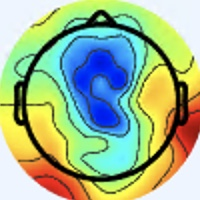

Data behind this chart, as committed beside it:
[238 245 255], [238 245 255], [238 245 255], [238 245 255], [238 245 255], [238 245 255], [238 245 255], [238 245 255], [238 245 255], [238 245 255], [238 245 255], [238 245 255], [238 245 255], [238 245 255], [238 245 255], [238 245 255], [238 245 255], [238 245 255], [238 245 255], [238 245 255], [238 245 255], [238 245 255], [238 245 255], [238 245 255]
[238 245 255], [238 245 255], [238 245 255], [238 245 255], [238 245 255], [238 245 255], [238 245 255], [238 245 255], [238 245 255], [238 245 255], [238 245 255], [238 245 255], [238 245 255], [238 245 255], [238 245 255], [238 245 255], [238 245 255], [238 245 255], [238 245 255], [238 245 255], [238 245 255], [238 245 255], [238 245 255], [238 245 255]
[238 245 255], [238 245 255], [238 245 255], [238 245 255], [238 245 255], [238 245 255], [238 245 255], [238 245 255], [238 245 255], [238 245 255], [238 245 255], [238 245 255], [238 245 255], [238 245 255], [238 245 255], [238 245 255], [238 245 255], [238 245 255], [238 245 255], [238 245 255], [238 245 255], [238 245 255], [238 245 255], [238 245 255]
[238 245 255], [238 245 255], [238 245 255], [238 245 255], [238 245 255], [238 245 255], [238 245 255], [238 245 255], [238 245 255], [238 245 255], [238 245 255], [238 245 255], [238 245 255], [238 245 255], [238 245 255], [238 245 255], [238 245 255], [238 245 255], [238 245 255], [238 245 255], [238 245 255], [238 245 255], [238 245 255], [238 245 255]
[238 245 255], [238 245 255], [238 245 255], [238 245 255], [238 245 255], [238 245 255], [238 245 255], [238 245 255], [238 245 255], [238 245 255], [238 245 255], [238 245 255], [238 245 255], [238 245 255], [238 245 255], [238 245 255], [238 245 255], [238 245 255], [238 245 255], [238 245 255], [238 245 255], [238 245 255], [238 245 255], [238 245 255]
[238 245 255], [238 245 255], [238 245 255], [238 245 255], [238 245 255], [238 245 255], [238 245 255], [238 245 255], [238 245 255], [238 245 255], [238 245 255], [238 245 255], [238 245 255], [238 245 255], [238 245 255], [238 245 255], [238 245 255], [238 245 255], [238 245 255], [238 245 255], [238 245 255], [238 245 255], [238 245 255], [238 245 255]
[238 245 255], [238 245 255], [238 245 255], [238 245 255], [238 245 255], [238 245 255], [238 245 255], [238 245 255], [238 245 255], [238 245 255], [238 245 255], [238 245 255], [238 245 255], [238 245 255], [238 245 255], [238 245 255], [238 245 255], [238 245 255], [238 245 255], [238 245 255], [238 245 255], [238 245 255], [238 245 255], [238 245 255]
[238 245 255], [238 245 255], [238 245 255], [238 245 255], [238 245 255], [238 245 255], [238 245 255], [238 245 255], [238 245 255], [238 245 255], [238 245 255], [238 245 255], [238 245 255], [238 245 255], [238 245 255], [238 245 255], [238 245 255], [238 245 255], [238 245 255], [238 245 255], [238 245 255], [238 245 255], [238 245 255], [238 245 255]
[238 245 255], [238 245 255], [238 245 255], [238 245 255], [238 245 255], [238 245 255], [238 245 255], [238 245 255], [238 245 255], [238 245 255], [238 245 255], [238 245 255], [238 245 255], [238 245 255], [238 245 255], [238 245 255], [238 245 255], [238 245 255], [238 245 255], [238 245 255], [238 245 255], [238 245 255], [238 245 255], [238 245 255]
[238 245 255], [238 245 255], [238 245 255], [238 245 255], [238 245 255], [238 245 255], [238 245 255], [238 245 255], [238 245 255], [238 245 255], [238 245 255], [238 245 255], [238 245 255], [238 245 255], [238 245 255], [238 245 255], [238 245 255], [238 245 255], [238 245 255], [238 245 255], [238 245 255], [238 245 255], [238 245 255], [238 245 255]
[238 245 255], [238 245 255], [238 245 255], [238 245 255], [238 245 255], [238 245 255], [238 245 255], [238 245 255], [238 245 255], [238 245 255], [238 245 255], [238 245 255], [238 245 255], [238 245 255], [238 245 255], [238 245 255], [238 245 255], [238 245 255], [238 245 255], [238 245 255], [238 245 255], [238 245 255], [238 245 255], [238 245 255]
[238 245 255], [238 245 255], [238 245 255], [238 245 255], [238 245 255], [238 245 255], [238 245 255], [238 245 255], [238 245 255], [238 245 255], [238 245 255], [238 245 255], [238 245 255], [238 245 255], [238 245 255], [238 245 255], [238 245 255], [238 245 255], [238 245 255], [238 245 255], [238 245 255], [238 245 255], [238 245 255], [238 245 255]
[238 245 255], [238 245 255], [238 245 255], [238 245 255], [238 245 255], [238 245 255], [238 245 255], [238 245 255], [238 245 255], [238 245 255], [238 245 255], [238 245 255], [238 245 255], [238 245 255], [238 245 255], [238 245 255], [238 245 255], [238 245 255], [238 245 255], [238 245 255], [238 245 255], [238 245 255], [238 245 255], [238 245 255]
[238 245 255], [238 245 255], [238 245 255], [238 245 255], [238 245 255], [238 245 255], [238 245 255], [238 245 255], [238 245 255], [238 245 255], [238 245 255], [238 245 255], [238 245 255], [238 245 255], [238 245 255], [238 245 255], [238 245 255], [238 245 255], [238 245 255], [238 245 255], [238 245 255], [238 245 255], [238 245 255], [238 245 255]
[238 245 255], [238 245 255], [238 245 255], [238 245 255], [238 245 255], [238 245 255], [238 245 255], [238 245 255], [238 245 255], [238 245 255], [238 245 255], [238 245 255], [238 245 255], [238 245 255], [238 245 255], [238 245 255], [238 245 255], [238 245 255], [238 245 255], [238 245 255], [238 245 255], [238 245 255], [238 245 255], [238 245 255]
[238 245 255], [238 245 255], [238 245 255], [238 245 255], [238 245 255], [238 245 255], [238 245 255], [238 245 255], [238 245 255], [238 245 255], [238 245 255], [238 245 255], [238 245 255], [238 245 255], [238 245 255], [238 245 255], [238 245 255], [238 245 255], [238 245 255], [238 245 255], [238 245 255], [238 245 255], [238 245 255], [238 245 255]
[238 245 255], [238 245 255], [238 245 255], [238 245 255], [238 245 255], [238 245 255], [238 245 255], [238 245 255], [238 245 255], [238 245 255], [238 245 255], [238 245 255], [238 245 255], [238 245 255], [238 245 255], [237 244 254], [237 246 253], [237 246 253], [238 245 253], [238 245 253], [240 244 253], [240 244 253], [240 244 255], [240 244 255]
[238 245 255], [238 245 255], [238 245 255], [238 245 255], [238 245 255], [238 245 255], [238 245 255], [238 245 255], [238 245 255], [238 245 255], [238 245 255], [238 245 255], [238 245 255], [238 245 255], [238 245 255], [238 245 255], [237 246 255], [237 246 255], [238 245 255], [238 245 253], [240 244 253], [240 244 253], [240 244 255], [240 244 255]
[238 245 255], [238 245 255], [238 245 255], [238 245 255], [238 245 255], [238 245 255], [238 245 255], [238 245 255], [238 245 255], [238 245 255], [238 245 255], [238 245 255], [238 245 255], [238 245 255], [238 245 255], [238 244 255], [237 245 255], [237 245 255], [238 244 255], [238 245 253], [240 245 251], [240 245 251], [240 244 253], [240 244 255]
[238 245 255], [238 245 255], [238 245 255], [238 245 255], [238 245 255], [238 245 255], [238 245 255], [238 245 255], [238 245 255], [238 245 255], [238 245 255], [238 245 255], [238 245 255], [238 245 255], [238 245 255], [238 244 255], [237 245 255], [237 244 255], [238 244 255], [238 245 255], [240 245 251], [240 245 249], [240 244 253], [238 245 255]
[238 245 255], [238 245 255], [238 245 255], [238 245 255], [238 245 255], [238 245 255], [238 245 255], [238 245 255], [238 245 255], [238 245 255], [238 245 255], [238 245 255], [238 245 255], [238 245 255], [238 245 255], [238 245 255], [238 244 255], [238 244 255], [238 244 255], [238 244 255], [238 245 253], [238 245 251], [237 244 250], [237 244 250]
[238 245 255], [238 245 255], [238 245 255], [238 245 255], [238 245 255], [238 245 255], [238 245 255], [238 245 255], [238 245 255], [238 245 255], [238 245 255], [238 245 255], [238 245 255], [238 245 255], [238 245 255], [238 245 255], [238 245 255], [238 245 255], [238 244 255], [238 244 255], [238 245 255], [237 244 252], [236 243 249], [234 243 248]
[238 245 255], [238 245 255], [238 245 255], [238 245 255], [238 245 255], [238 245 255], [238 245 255], [238 245 255], [238 245 255], [238 245 255], [237 244 252], [237 244 252], [237 244 252], [238 245 253], [238 245 253], [238 245 253], [240 245 251], [241 246 252], [241 245 254], [240 244 253], [238 245 255], [236 243 251], [234 243 250], [233 242 247]
[238 245 255], [238 245 255], [238 245 255], [238 245 255], [238 245 255], [238 245 255], [238 245 255], [238 245 255], [238 245 255], [237 244 254], [237 244 252], [237 244 252], [237 244 252], [238 245 253], [238 245 253], [238 245 253], [240 245 251], [241 246 252], [241 246 252], [240 245 251], [237 244 252], [236 243 253], [233 242 251], [232 241 248]
[238 245 255], [238 245 255], [238 245 255], [238 245 255], [238 245 255], [238 245 255], [237 246 255], [237 246 255], [236 245 252], [236 245 252], [237 244 252], [237 244 252], [237 244 252], [237 244 252], [238 245 253], [238 245 253], [242 246 255], [241 245 254], [241 246 250], [242 247 251], [238 245 253], [236 243 253], [234 242 253], [234 243 252]
[238 245 255], [238 245 255], [238 245 255], [238 245 255], [238 245 255], [238 245 255], [237 246 255], [237 246 255], [236 245 252], [236 245 252], [237 244 252], [237 244 252], [237 244 252], [238 245 253], [238 245 253], [238 245 253], [241 245 255], [240 244 253], [241 246 252], [241 246 252], [239 246 255], [237 243 255], [236 242 254], [235 244 253]
[238 245 255], [238 245 255], [238 245 255], [238 245 255], [237 246 255], [237 246 255], [237 246 253], [237 246 253], [236 245 252], [236 245 252], [236 245 252], [236 245 252], [238 245 253], [238 245 253], [238 245 253], [238 245 253], [241 245 255], [240 244 255], [240 244 253], [241 245 255], [241 245 255], [238 244 255], [237 243 255], [236 245 252]
[238 245 255], [238 245 255], [238 245 255], [238 245 255], [237 246 255], [237 246 255], [237 246 253], [237 246 253], [236 245 252], [236 245 252], [236 245 252], [236 245 252], [237 244 252], [238 245 253], [238 245 253], [238 245 253], [241 245 255], [240 244 255], [240 244 255], [240 244 255], [240 244 255], [240 244 255], [238 245 255], [238 245 253]
[238 245 255], [238 245 255], [238 245 255], [238 245 255], [237 246 255], [237 246 255], [237 246 253], [237 246 253], [236 245 252], [236 245 252], [236 245 252], [236 245 252], [237 244 250], [237 244 250], [237 244 250], [237 244 250], [239 244 250], [239 244 250], [239 243 252], [239 243 252], [240 244 253], [241 245 254], [242 246 255], [240 247 255]
[238 245 255], [238 245 255], [238 245 255], [238 245 255], [237 246 255], [237 246 255], [237 246 253], [237 246 253], [236 245 252], [236 245 252], [236 245 252], [236 245 252], [237 244 250], [236 243 249], [236 243 249], [236 243 249], [237 242 246], [237 242 248], [237 241 250], [237 241 250], [239 243 252], [242 247 253], [244 248 255], [244 249 255]
[238 245 255], [238 245 255], [238 245 255], [238 245 255], [237 246 255], [237 246 255], [237 246 253], [237 246 253], [237 246 253], [237 246 253], [237 246 253], [236 245 252], [237 244 250], [236 243 249], [235 242 248], [235 242 248], [236 241 245], [236 241 247], [236 240 249], [236 240 249], [240 243 252], [243 246 255], [244 249 255], [244 249 252]
[237 246 255], [237 246 255], [237 245 255], [237 245 255], [237 245 255], [237 246 255], [237 246 253], [237 246 253], [238 247 254], [238 247 254], [237 246 253], [237 246 253], [237 244 252], [236 243 249], [235 242 248], [237 242 248], [237 242 248], [237 242 248], [236 240 251], [235 239 251], [238 242 253], [241 245 254], [243 248 254], [240 250 241]
[236 246 255], [236 246 255], [236 246 255], [237 245 255], [237 245 255], [238 244 255], [238 245 255], [238 245 253], [238 247 254], [237 246 253], [237 246 255], [237 246 253], [238 245 253], [237 244 252], [239 243 252], [239 243 252], [238 242 251], [236 240 251], [236 242 255], [234 240 254], [235 241 253], [237 244 252], [232 239 245], [231 243 219]
[234 247 255], [234 247 255], [236 246 255], [237 245 255], [238 244 255], [238 244 255], [238 245 255], [238 245 253], [237 246 253], [237 246 255], [237 246 255], [237 246 255], [238 245 253], [238 245 253], [240 244 253], [241 244 251], [240 245 251], [238 242 251], [237 243 255], [235 243 254], [236 245 254], [235 245 246], [226 238 224], [221 238 193]
[236 247 253], [236 247 253], [237 246 255], [237 246 255], [238 245 255], [238 245 255], [238 245 253], [238 245 253], [237 246 255], [236 246 255], [236 246 255], [237 246 255], [238 245 253], [239 246 254], [241 246 252], [241 246 250], [244 248 251], [240 245 248], [238 246 249], [238 248 250], [238 250 250], [235 249 232], [222 242 193], [212 236 160]
[237 246 253], [237 246 253], [237 246 253], [237 246 253], [238 245 253], [238 245 253], [238 245 253], [237 246 255], [236 246 255], [236 246 255], [236 246 255], [236 246 255], [238 245 255], [239 246 254], [241 246 252], [242 247 251], [244 248 249], [241 247 247], [238 246 248], [236 248 244], [236 250 237], [229 250 211], [217 244 165], [207 240 135]
[238 245 255], [238 245 253], [238 245 253], [238 245 251], [238 245 251], [238 245 253], [237 246 253], [237 246 255], [236 246 255], [236 246 255], [236 246 255], [236 246 255], [238 245 255], [239 246 252], [241 246 250], [242 247 250], [245 249 252], [242 247 250], [235 245 247], [231 244 235], [225 246 215], [218 247 183], [212 248 142], [203 245 117]
[238 244 255], [238 245 255], [238 245 253], [238 245 251], [238 245 251], [238 245 253], [237 246 255], [236 244 255], [236 246 255], [236 246 255], [236 246 255], [237 246 255], [238 245 253], [239 246 252], [241 246 250], [242 247 251], [246 251 255], [243 251 253], [234 247 240], [224 244 219], [214 243 187], [208 244 156], [206 250 127], [203 251 113]
[238 244 255], [238 244 255], [238 245 255], [238 245 253], [237 246 253], [236 245 254], [236 244 255], [236 244 255], [237 245 255], [236 245 254], [236 245 254], [236 245 252], [238 245 253], [239 246 254], [242 247 253], [242 247 251], [245 253 255], [243 254 248], [230 249 227], [217 245 196], [204 242 155], [197 244 130], [201 251 120], [200 254 117]
[238 244 255], [238 244 255], [238 245 255], [238 245 253], [237 246 255], [236 244 255], [236 244 255], [236 244 255], [236 245 254], [236 245 252], [236 245 252], [236 245 252], [238 245 255], [239 246 255], [242 246 255], [241 248 254], [240 252 252], [236 254 238], [223 250 209], [208 246 173], [195 242 136], [188 243 115], [194 250 115], [195 253 117]
[237 245 255], [237 245 255], [237 246 255], [237 246 253], [237 246 255], [237 245 255], [236 244 255], [236 244 255], [237 244 252], [237 244 252], [238 245 253], [238 245 255], [237 243 255], [240 246 255], [241 247 255], [236 245 250], [230 246 243], [221 247 220], [209 248 185], [200 247 155], [191 246 129], [185 247 114], [187 249 112], [189 253 115]
[237 245 255], [237 246 255], [237 246 253], [237 246 253], [237 246 255], [236 244 255], [236 244 255], [236 245 254], [237 244 252], [237 244 250], [238 245 253], [237 244 254], [237 243 255], [240 246 255], [240 248 255], [234 249 246], [222 247 225], [210 247 196], [197 245 161], [187 245 135], [180 244 121], [179 246 114], [180 248 113], [180 250 117]
[237 246 253], [237 246 251], [237 247 249], [237 246 251], [236 245 252], [236 245 254], [237 244 254], [237 244 252], [239 244 250], [239 244 248], [237 244 254], [237 243 255], [236 243 255], [239 247 255], [238 249 255], [230 251 234], [211 249 190], [198 248 159], [185 244 136], [176 241 121], [173 243 118], [173 245 117], [174 246 120], [174 246 121]
[237 246 251], [237 246 251], [237 247 249], [237 247 249], [237 246 253], [237 246 255], [238 245 255], [238 245 253], [240 245 249], [240 245 249], [238 245 255], [237 245 255], [236 246 255], [234 247 253], [229 246 240], [221 248 213], [202 249 169], [191 250 142], [177 245 126], [172 244 119], [169 246 118], [169 248 120], [169 247 125], [169 247 125]
[238 245 253], [238 245 251], [237 245 248], [238 246 249], [238 245 253], [239 246 254], [241 245 254], [242 247 253], [242 245 250], [242 247 251], [239 246 255], [237 247 255], [235 248 255], [227 246 240], [218 242 216], [206 243 189], [193 248 157], [184 251 138], [175 248 133], [170 248 126], [168 251 121], [167 252 122], [169 251 127], [168 249 128]
[239 243 254], [237 244 254], [239 244 250], [238 245 251], [241 245 254], [242 246 255], [243 248 254], [244 249 253], [244 247 252], [244 249 253], [241 248 255], [238 248 255], [234 250 249], [222 245 227], [206 237 193], [193 236 165], [185 245 147], [179 249 137], [173 250 136], [168 252 131], [166 252 125], [164 253 125], [166 251 130], [166 251 132]
[241 242 255], [240 243 255], [241 243 255], [240 244 253], [242 244 255], [244 247 255], [245 248 255], [246 249 254], [245 248 253], [244 249 253], [240 249 255], [237 251 254], [231 251 240], [215 245 211], [196 235 170], [181 231 142], [178 241 137], [173 247 134], [170 250 135], [167 252 135], [164 252 132], [163 252 134], [164 251 136], [164 251 136]
[243 241 255], [241 242 255], [241 243 255], [242 244 255], [243 245 255], [244 247 255], [246 249 255], [246 251 255], [242 250 252], [242 252 253], [240 249 254], [235 251 248], [226 254 231], [208 247 200], [186 237 158], [170 232 131], [169 242 134], [167 247 134], [167 250 136], [166 250 138], [163 251 139], [163 253 140], [163 253 140], [161 250 140]
[244 240 255], [243 241 255], [240 244 255], [240 244 253], [242 246 255], [243 247 255], [243 248 254], [241 249 252], [237 251 251], [234 250 247], [238 250 248], [227 249 236], [212 250 213], [193 249 186], [172 243 151], [161 243 135], [160 248 135], [162 251 135], [165 249 138], [165 248 140], [164 251 144], [159 251 144], [158 250 143], [159 252 146]
[244 240 255], [242 241 255], [239 243 254], [238 245 251], [242 246 255], [243 247 255], [243 247 255], [241 250 255], [235 251 250], [231 250 246], [233 250 242], [219 247 224], [198 246 194], [180 248 171], [165 247 149], [157 249 138], [156 250 138], [159 251 140], [162 249 142], [162 249 144], [160 251 146], [158 251 147], [155 250 146], [156 251 149]
[243 242 255], [241 243 255], [240 244 253], [238 246 249], [241 246 252], [242 247 253], [240 247 255], [240 249 255], [235 246 250], [230 246 243], [225 249 233], [209 247 210], [185 244 178], [171 245 158], [162 248 147], [158 251 144], [158 249 146], [158 251 147], [156 251 147], [155 250 146], [156 251 147], [155 250 146], [153 250 147], [153 251 150]
[240 244 255], [240 244 253], [238 245 251], [238 246 249], [240 245 249], [240 245 251], [238 244 255], [237 245 255], [233 242 249], [226 243 237], [216 249 222], [199 249 198], [177 244 165], [163 245 147], [158 250 143], [157 250 144], [157 249 150], [156 250 153], [153 251 152], [151 252 150], [153 251 150], [153 251 152], [151 251 153], [151 251 155]
[239 246 252], [239 246 252], [239 247 250], [239 247 249], [239 244 248], [238 242 251], [234 240 254], [233 239 253], [232 239 249], [221 241 232], [205 247 207], [186 249 179], [168 247 155], [158 247 141], [156 250 140], [153 249 142], [154 249 149], [154 250 153], [151 251 155], [150 251 155], [151 250 157], [152 251 160], [151 251 161], [150 250 160]
[239 249 251], [239 249 250], [240 248 250], [239 247 249], [238 243 247], [235 239 248], [232 235 250], [228 234 248], [231 238 246], [218 241 225], [191 244 188], [172 247 162], [161 249 145], [153 250 137], [153 251 140], [151 250 142], [152 250 149], [152 249 152], [151 250 157], [150 251 159], [149 249 161], [152 251 168], [150 252 169], [150 249 167]
[239 249 250], [239 249 250], [241 249 251], [239 247 249], [235 242 248], [233 237 246], [229 231 244], [226 230 241], [226 236 238], [211 241 217], [180 243 173], [161 247 148], [155 251 143], [151 251 139], [149 251 141], [148 249 143], [149 250 148], [152 249 152], [154 249 157], [153 249 162], [149 248 165], [149 250 172], [150 251 175], [148 246 173]
[238 248 250], [239 249 250], [241 249 251], [239 247 249], [235 242 248], [230 237 245], [228 230 242], [222 230 233], [218 235 227], [203 243 206], [171 244 163], [154 247 141], [153 252 143], [148 252 141], [146 249 142], [147 249 147], [148 250 150], [150 250 152], [153 249 159], [152 247 163], [149 246 167], [152 248 176], [155 246 179], [152 241 177]
[238 247 252], [239 249 251], [241 249 252], [240 248 251], [236 245 250], [233 240 246], [230 233 240], [221 232 228], [205 235 209], [190 243 189], [166 246 157], [154 250 143], [150 252 143], [147 250 145], [149 251 151], [145 249 150], [146 250 153], [145 250 155], [149 254 162], [145 247 163], [143 240 163], [154 241 173], [160 235 178], [152 222 170]
[238 247 252], [239 248 253], [241 248 255], [240 247 253], [234 245 247], [231 242 244], [228 236 238], [219 237 223], [194 237 194], [177 243 172], [161 246 153], [153 250 145], [151 252 150], [149 251 151], [147 251 156], [147 250 158], [146 251 158], [145 251 161], [146 251 166], [148 249 169], [139 230 160], [128 206 146], [124 183 135], [116 173 128]
[239 246 254], [240 247 255], [243 247 255], [240 247 255], [234 246 246], [229 244 239], [226 241 234], [213 243 215], [181 239 178], [165 243 159], [156 245 151], [153 251 152], [152 252 156], [150 251 157], [147 250 161], [147 251 164], [146 251 166], [143 248 164], [151 252 174], [146 239 169], [122 202 143], [ 93 157 107], [ 61 107  68], [ 61 112  71]
[240 247 255], [238 245 253], [242 246 255], [240 247 255], [234 246 244], [227 247 236], [219 246 227], [202 247 206], [173 245 171], [156 245 153], [154 248 154], [153 250 157], [150 249 158], [148 248 160], [148 247 164], [147 250 169], [146 250 171], [142 243 167], [137 224 156], [121 199 141], [100 168 119], [ 81 140  96], [ 61 111  73], [ 73 132  88]
[238 247 254], [237 244 252], [240 244 255], [239 246 252], [234 249 244], [225 249 233], [207 248 214], [186 246 192], [165 248 166], [153 249 152], [153 250 157], [152 251 161], [148 246 159], [146 245 162], [147 245 168], [144 244 171], [146 248 174], [140 231 164], [101 166 112], [ 76 132  87], [ 66 127  85], [ 79 144 102], [118 187 142], [141 224 172]
... 139 more rows
